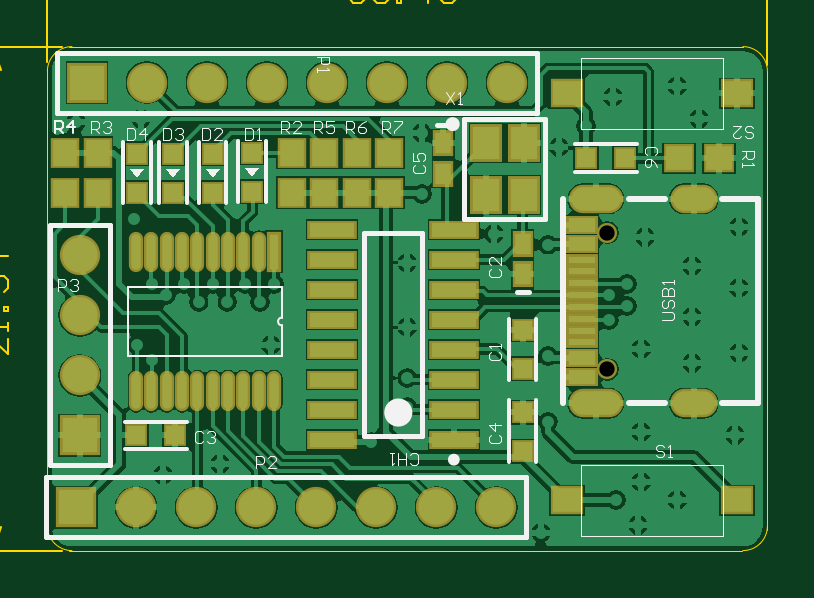
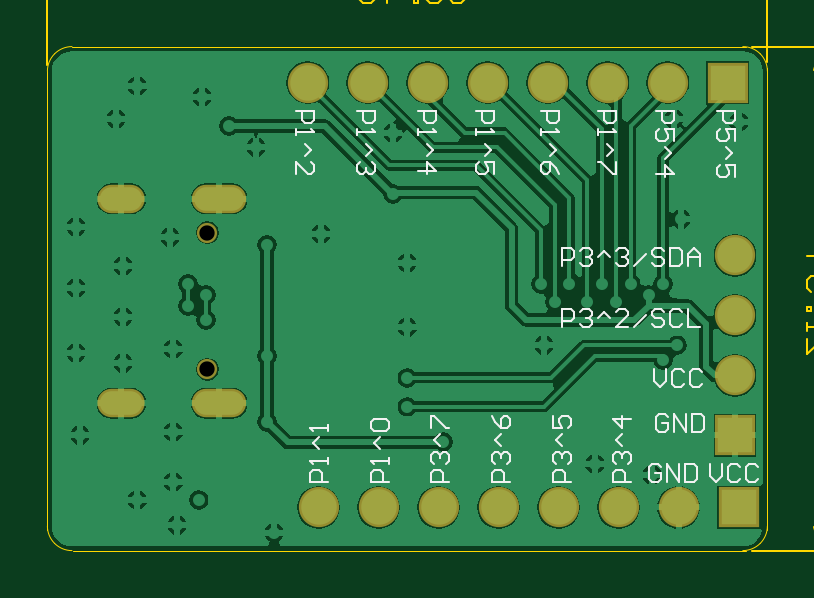
Circuit board: 12 layer files. Board 33.2 x 24.2 mm.
- drill: PCB1-RoundHoles.TXT (880 bytes)
- drill: PCB1-SlotHoles.TXT (279 bytes)
- drill: PCB1.DRL (825 bytes)
- bottom_copper: PCB1.GBL (38488 bytes)
- bottom_silk: PCB1.GBO (9598 bytes)
- bottom_mask: PCB1.GBS (1737 bytes)
- outline: PCB1.GKO (1864 bytes)
- outline: PCB1.GM1 (2955 bytes)
- top_copper: PCB1.GTL (51708 bytes)
- top_silk: PCB1.GTO (10035 bytes)
- paste: PCB1.GTP (2556 bytes)
- top_mask: PCB1.GTS (3557 bytes)

=== drill: PCB1-RoundHoles.TXT ===
M48
;Layer_Color=9474304
;FILE_FORMAT=2:5
INCH,LZ
;TYPE=PLATED
T1F00S00C0.01000
T3F00S00C0.03543
;TYPE=NON_PLATED
T4F00S00C0.02559
%
T01
X04866Y01866
X04962Y01884
X04974Y02154
X04926
X04902Y02184
X04872Y02166
X04848Y02184
X0495
X05004
X05052
X05028Y02154
X05046Y02082
X04824
X04848Y02058
X04818Y02292
X0483Y0246
X04722Y02454
X05298Y02436
Y02334
X05274Y0222
Y02112
Y02028
Y0198
X05214Y0192087
X05508Y019548
Y02064
X0561Y02124
Y02166
X0564Y02148
Y02184
X0567Y02262
X05748Y02214
Y0213
Y02052
X05826Y0207
Y02178
Y0228
X0576Y0246
X05724Y02514
X05616Y02496
X055715Y02448
X05526Y02412
X05508Y0225
X05418Y02268
X05664Y02076
Y01938
Y01854
X05622Y01824
X05658Y01782
X05724Y01824
X0582Y01932
X05496Y0177
T03
X04722Y01812
X04822
X04922
X05022
X05122
X05222
X05322
X05422
X0544Y0252
X0534
X0524
X0514
X0504
X0494
X0484
X0474
X04728Y02232
Y02132
Y02032
Y01932
T04
X0560731Y0204222
Y0226978
M30

=== drill: PCB1-SlotHoles.TXT ===
M48
;Layer_Color=9474304
;FILE_FORMAT=2:5
INCH,LZ
;TYPE=PLATED
T2F00S00C0.02362
;TYPE=NON_PLATED
%
G90
G05
T02
G00X0560928Y0198592
M15
G01X0556598
M16
G00X0576676Y0198592
M15
G01X0573526
M16
G00X0576676Y0232608
M15
G01X0573526
M16
G00X0560928Y0232608
M15
G01X0556597
M16
M17
M30

=== drill: PCB1.DRL (825 bytes, source withheld) ===
=== bottom_copper: PCB1.GBL (38488 bytes, source omitted) ===
=== bottom_silk: PCB1.GBO (9598 bytes, source omitted) ===
=== bottom_mask: PCB1.GBS ===
%FSLAX25Y25*%
%MOIN*%
G70*
G01*
G75*
G04 Layer_Color=16711935*
%ADD10O,0.01575X0.05906*%
%ADD11R,0.01575X0.05906*%
%ADD12R,0.03937X0.04331*%
%ADD13R,0.03000X0.03000*%
%ADD14R,0.02756X0.03543*%
%ADD15R,0.07480X0.02362*%
%ADD16R,0.04528X0.01181*%
%ADD17R,0.04528X0.02362*%
%ADD18R,0.04724X0.03937*%
%ADD19R,0.04528X0.05512*%
%ADD20R,0.03000X0.03000*%
%ADD21R,0.04331X0.03937*%
%ADD22C,0.00600*%
%ADD23C,0.01000*%
%ADD24O,0.08263X0.03937*%
%ADD25O,0.07082X0.03937*%
%ADD26C,0.02559*%
%ADD27C,0.05906*%
%ADD28R,0.05906X0.05906*%
%ADD29R,0.05906X0.05906*%
%ADD30C,0.02000*%
%ADD31C,0.00394*%
%ADD32C,0.02362*%
%ADD33C,0.00984*%
%ADD34C,0.01181*%
%ADD35C,0.00787*%
%ADD36C,0.00197*%
%ADD37C,0.00800*%
%ADD38C,0.00100*%
%ADD39C,0.00300*%
%ADD40O,0.02375X0.06706*%
%ADD41R,0.02375X0.06706*%
%ADD42R,0.04737X0.05131*%
%ADD43R,0.03800X0.03800*%
%ADD44R,0.03556X0.04343*%
%ADD45R,0.08280X0.03162*%
%ADD46R,0.05328X0.01981*%
%ADD47R,0.05328X0.03162*%
%ADD48R,0.05524X0.04737*%
%ADD49R,0.05328X0.06312*%
%ADD50R,0.03800X0.03800*%
%ADD51R,0.05131X0.04737*%
%ADD52O,0.09063X0.04737*%
%ADD53O,0.07882X0.04737*%
%ADD54C,0.03359*%
%ADD55C,0.06706*%
%ADD56R,0.06706X0.06706*%
%ADD57R,0.06706X0.06706*%
D52*
X558763Y198592D02*
D03*
X558763Y232608D02*
D03*
D53*
X575101Y198592D02*
D03*
X575101Y232608D02*
D03*
D54*
X560731Y204222D02*
D03*
Y226978D02*
D03*
D55*
X544000Y252000D02*
D03*
X534000D02*
D03*
X524000D02*
D03*
X514000D02*
D03*
X504000D02*
D03*
X494000D02*
D03*
X484000D02*
D03*
X472800Y203200D02*
D03*
Y213200D02*
D03*
Y223200D02*
D03*
X542200Y181200D02*
D03*
X532200D02*
D03*
X522200D02*
D03*
X512200D02*
D03*
X502200D02*
D03*
X492200D02*
D03*
X482200D02*
D03*
D56*
X474000Y252000D02*
D03*
X472200Y181200D02*
D03*
D57*
X472800Y193200D02*
D03*
M02*

=== outline: PCB1.GKO ===
%FSLAX25Y25*%
%MOIN*%
G70*
G01*
G75*
G04 Layer_Color=16711935*
%ADD10O,0.01575X0.05906*%
%ADD11R,0.01575X0.05906*%
%ADD12R,0.03937X0.04331*%
%ADD13R,0.03000X0.03000*%
%ADD14R,0.02756X0.03543*%
%ADD15R,0.07480X0.02362*%
%ADD16R,0.04528X0.01181*%
%ADD17R,0.04528X0.02362*%
%ADD18R,0.04724X0.03937*%
%ADD19R,0.04528X0.05512*%
%ADD20R,0.03000X0.03000*%
%ADD21R,0.04331X0.03937*%
%ADD22C,0.00600*%
%ADD23C,0.01000*%
%ADD24O,0.08263X0.03937*%
%ADD25O,0.07082X0.03937*%
%ADD26C,0.02559*%
%ADD27C,0.05906*%
%ADD28R,0.05906X0.05906*%
%ADD29R,0.05906X0.05906*%
%ADD30C,0.02000*%
%ADD31C,0.00394*%
%ADD32C,0.02362*%
%ADD33C,0.00984*%
%ADD34C,0.01181*%
%ADD35C,0.00787*%
%ADD36C,0.00197*%
%ADD37C,0.00800*%
%ADD38C,0.00100*%
%ADD39C,0.00300*%
%ADD40O,0.02375X0.06706*%
%ADD41R,0.02375X0.06706*%
%ADD42R,0.04737X0.05131*%
%ADD43R,0.03800X0.03800*%
%ADD44R,0.03556X0.04343*%
%ADD45R,0.08280X0.03162*%
%ADD46R,0.05328X0.01981*%
%ADD47R,0.05328X0.03162*%
%ADD48R,0.05524X0.04737*%
%ADD49R,0.05328X0.06312*%
%ADD50R,0.03800X0.03800*%
%ADD51R,0.05131X0.04737*%
%ADD52O,0.09063X0.04737*%
%ADD53O,0.07882X0.04737*%
%ADD54C,0.03359*%
%ADD55C,0.06706*%
%ADD56R,0.06706X0.06706*%
%ADD57R,0.06706X0.06706*%
D36*
X587400Y253903D02*
G03*
X586200Y256800I-4097J0D01*
G01*
D02*
G03*
X583303Y258000I-2897J-2897D01*
G01*
X586200Y175200D02*
G03*
X587400Y178097I-2897J2897D01*
G01*
X583303Y174000D02*
G03*
X586200Y175200I0J4097D01*
G01*
X468600D02*
G03*
X471497Y174000I2897J2897D01*
G01*
X467400Y178097D02*
G03*
X468600Y175200I4097J0D01*
G01*
Y256800D02*
G03*
X467400Y253903I2897J-2897D01*
G01*
X471497Y258000D02*
G03*
X468600Y256800I0J-4097D01*
G01*
X467400Y177497D02*
Y178800D01*
Y177600D02*
Y254400D01*
X587400Y177497D02*
Y178200D01*
X471000Y174000D02*
X583200D01*
X587400Y253800D02*
Y253903D01*
X583200Y258000D02*
X583303D01*
X587400Y177600D02*
Y253800D01*
X471000Y258000D02*
X583200D01*
M02*

=== outline: PCB1.GM1 ===
%FSLAX25Y25*%
%MOIN*%
G70*
G01*
G75*
G04 Layer_Color=16711935*
%ADD10O,0.01575X0.05906*%
%ADD11R,0.01575X0.05906*%
%ADD12R,0.03937X0.04331*%
%ADD13R,0.03000X0.03000*%
%ADD14R,0.02756X0.03543*%
%ADD15R,0.07480X0.02362*%
%ADD16R,0.04528X0.01181*%
%ADD17R,0.04528X0.02362*%
%ADD18R,0.04724X0.03937*%
%ADD19R,0.04528X0.05512*%
%ADD20R,0.03000X0.03000*%
%ADD21R,0.04331X0.03937*%
%ADD22C,0.00600*%
%ADD23C,0.01000*%
%ADD24O,0.08263X0.03937*%
%ADD25O,0.07082X0.03937*%
%ADD26C,0.02559*%
%ADD27C,0.05906*%
%ADD28R,0.05906X0.05906*%
%ADD29R,0.05906X0.05906*%
%ADD30C,0.02000*%
%ADD31C,0.00394*%
%ADD32C,0.02362*%
%ADD33C,0.00984*%
%ADD34C,0.01181*%
%ADD35C,0.00787*%
%ADD36C,0.00197*%
%ADD37C,0.00800*%
%ADD38C,0.00100*%
%ADD39C,0.00300*%
%ADD40O,0.02375X0.06706*%
%ADD41R,0.02375X0.06706*%
%ADD42R,0.04737X0.05131*%
%ADD43R,0.03800X0.03800*%
%ADD44R,0.03556X0.04343*%
%ADD45R,0.08280X0.03162*%
%ADD46R,0.05328X0.01981*%
%ADD47R,0.05328X0.03162*%
%ADD48R,0.05524X0.04737*%
%ADD49R,0.05328X0.06312*%
%ADD50R,0.03800X0.03800*%
%ADD51R,0.05131X0.04737*%
%ADD52O,0.09063X0.04737*%
%ADD53O,0.07882X0.04737*%
%ADD54C,0.03359*%
%ADD55C,0.06706*%
%ADD56R,0.06706X0.06706*%
%ADD57R,0.06706X0.06706*%
D31*
X458006Y174000D02*
X469902D01*
X458006Y258000D02*
X469902D01*
X458400Y174000D02*
Y205898D01*
Y224527D02*
Y258000D01*
Y174000D02*
X459712Y177937D01*
X457088D02*
X458400Y174000D01*
X457088Y254063D02*
X458400Y258000D01*
X459712Y254063D01*
X587400Y254898D02*
Y267994D01*
X467400Y255498D02*
Y267994D01*
X536255Y267600D02*
X587400D01*
X467400D02*
X516970D01*
X583463Y268912D02*
X587400Y267600D01*
X583463Y266288D02*
X587400Y267600D01*
X467400D02*
X471337Y266288D01*
X467400Y267600D02*
X471337Y268912D01*
X460762Y209309D02*
Y206685D01*
X458138Y209309D01*
X457482D01*
X456826Y208653D01*
Y207341D01*
X457482Y206685D01*
X460762Y210621D02*
Y211933D01*
Y211277D01*
X456826D01*
X457482Y210621D01*
X460762Y213901D02*
X460106D01*
Y214557D01*
X460762D01*
Y213901D01*
X457482Y217180D02*
X456826Y217836D01*
Y219148D01*
X457482Y219804D01*
X458138D01*
X458794Y219148D01*
Y218492D01*
Y219148D01*
X459450Y219804D01*
X460106D01*
X460762Y219148D01*
Y217836D01*
X460106Y217180D01*
X460762Y223084D02*
X456826D01*
X458794Y221116D01*
Y223740D01*
X517757Y268518D02*
X518413Y269174D01*
X519725D01*
X520381Y268518D01*
Y267862D01*
X519725Y267206D01*
X519069D01*
X519725D01*
X520381Y266550D01*
Y265894D01*
X519725Y265238D01*
X518413D01*
X517757Y265894D01*
X521693Y268518D02*
X522349Y269174D01*
X523661D01*
X524317Y268518D01*
Y265894D01*
X523661Y265238D01*
X522349D01*
X521693Y265894D01*
Y268518D01*
X525629Y265238D02*
Y265894D01*
X526285D01*
Y265238D01*
X525629D01*
X530876D02*
Y269174D01*
X528908Y267206D01*
X531532D01*
X532844Y268518D02*
X533500Y269174D01*
X534812D01*
X535468Y268518D01*
Y267862D01*
X534812Y267206D01*
X535468Y266550D01*
Y265894D01*
X534812Y265238D01*
X533500D01*
X532844Y265894D01*
Y266550D01*
X533500Y267206D01*
X532844Y267862D01*
Y268518D01*
X533500Y267206D02*
X534812D01*
M02*

=== top_copper: PCB1.GTL (51708 bytes, source omitted) ===
=== top_silk: PCB1.GTO (10035 bytes, source omitted) ===
=== paste: PCB1.GTP ===
%FSLAX25Y25*%
%MOIN*%
G70*
G01*
G75*
G04 Layer_Color=8421504*
%ADD10O,0.01575X0.05906*%
%ADD11R,0.01575X0.05906*%
%ADD12R,0.03937X0.04331*%
%ADD13R,0.03000X0.03000*%
%ADD14R,0.02756X0.03543*%
%ADD15R,0.07480X0.02362*%
%ADD16R,0.04528X0.01181*%
%ADD17R,0.04528X0.02362*%
%ADD18R,0.04724X0.03937*%
%ADD19R,0.04528X0.05512*%
%ADD20R,0.03000X0.03000*%
%ADD21R,0.04331X0.03937*%
%ADD22C,0.00600*%
%ADD23C,0.01000*%
%ADD24O,0.08263X0.03937*%
%ADD25O,0.07082X0.03937*%
%ADD26C,0.02559*%
%ADD27C,0.05906*%
%ADD28R,0.05906X0.05906*%
%ADD29R,0.05906X0.05906*%
%ADD30C,0.02000*%
%ADD31C,0.00394*%
%ADD32C,0.02362*%
%ADD33C,0.00984*%
%ADD34C,0.01181*%
%ADD35C,0.00787*%
%ADD36C,0.00197*%
%ADD37C,0.00800*%
%ADD38C,0.00100*%
%ADD39C,0.00300*%
D10*
X482168Y200572D02*
D03*
X484727Y200572D02*
D03*
X487287D02*
D03*
X489846Y200572D02*
D03*
X492405D02*
D03*
X494964D02*
D03*
X497523D02*
D03*
X500082D02*
D03*
X502641D02*
D03*
X505200Y200572D02*
D03*
X482168Y223800D02*
D03*
X484727D02*
D03*
X487287D02*
D03*
X489846D02*
D03*
X492405D02*
D03*
X494964D02*
D03*
X497523D02*
D03*
X500082D02*
D03*
X502641D02*
D03*
D11*
X505200D02*
D03*
D12*
X508100Y240346D02*
D03*
Y233654D02*
D03*
X513500Y240346D02*
D03*
Y233654D02*
D03*
X519000Y240346D02*
D03*
Y233654D02*
D03*
X524400Y240346D02*
D03*
Y233654D02*
D03*
X475800Y240346D02*
D03*
Y233654D02*
D03*
X470400Y240346D02*
D03*
Y233654D02*
D03*
D13*
X501535Y240318D02*
D03*
Y233818D02*
D03*
X494935Y240118D02*
D03*
Y233618D02*
D03*
X488335Y240118D02*
D03*
Y233618D02*
D03*
X482335Y240118D02*
D03*
Y233618D02*
D03*
X546600Y204350D02*
D03*
X546600Y210850D02*
D03*
Y197050D02*
D03*
X546600Y190550D02*
D03*
D14*
X546600Y220041D02*
D03*
Y225159D02*
D03*
X533400Y241959D02*
D03*
Y236841D02*
D03*
D15*
X514862Y227500D02*
D03*
Y222500D02*
D03*
Y217500D02*
D03*
Y212500D02*
D03*
Y207500D02*
D03*
Y202500D02*
D03*
Y197500D02*
D03*
Y192500D02*
D03*
X535138Y227500D02*
D03*
Y222500D02*
D03*
Y217500D02*
D03*
Y212500D02*
D03*
Y207500D02*
D03*
Y202500D02*
D03*
Y197500D02*
D03*
Y192500D02*
D03*
D16*
X556499Y208710D02*
D03*
Y210679D02*
D03*
Y212647D02*
D03*
Y214616D02*
D03*
Y216584D02*
D03*
Y218553D02*
D03*
Y220521D02*
D03*
Y222490D02*
D03*
D17*
Y225049D02*
D03*
Y228198D02*
D03*
Y206151D02*
D03*
Y203001D02*
D03*
D18*
X582373Y182400D02*
D03*
X554027D02*
D03*
X582373Y250200D02*
D03*
X554027D02*
D03*
D19*
X540450Y233269D02*
D03*
X546750Y241931D02*
D03*
X540450D02*
D03*
X546750Y233269D02*
D03*
D20*
X488650Y193200D02*
D03*
X482150Y193200D02*
D03*
X563650Y239400D02*
D03*
X557150Y239400D02*
D03*
D21*
X579346Y239400D02*
D03*
X572654D02*
D03*
M02*

=== top_mask: PCB1.GTS ===
%FSLAX25Y25*%
%MOIN*%
G70*
G01*
G75*
G04 Layer_Color=8388736*
%ADD10O,0.01575X0.05906*%
%ADD11R,0.01575X0.05906*%
%ADD12R,0.03937X0.04331*%
%ADD13R,0.03000X0.03000*%
%ADD14R,0.02756X0.03543*%
%ADD15R,0.07480X0.02362*%
%ADD16R,0.04528X0.01181*%
%ADD17R,0.04528X0.02362*%
%ADD18R,0.04724X0.03937*%
%ADD19R,0.04528X0.05512*%
%ADD20R,0.03000X0.03000*%
%ADD21R,0.04331X0.03937*%
%ADD22C,0.00600*%
%ADD23C,0.01000*%
%ADD24O,0.08263X0.03937*%
%ADD25O,0.07082X0.03937*%
%ADD26C,0.02559*%
%ADD27C,0.05906*%
%ADD28R,0.05906X0.05906*%
%ADD29R,0.05906X0.05906*%
%ADD30C,0.02000*%
%ADD31C,0.00394*%
%ADD32C,0.02362*%
%ADD33C,0.00984*%
%ADD34C,0.01181*%
%ADD35C,0.00787*%
%ADD36C,0.00197*%
%ADD37C,0.00800*%
%ADD38C,0.00100*%
%ADD39C,0.00300*%
%ADD40O,0.02375X0.06706*%
%ADD41R,0.02375X0.06706*%
%ADD42R,0.04737X0.05131*%
%ADD43R,0.03800X0.03800*%
%ADD44R,0.03556X0.04343*%
%ADD45R,0.08280X0.03162*%
%ADD46R,0.05328X0.01981*%
%ADD47R,0.05328X0.03162*%
%ADD48R,0.05524X0.04737*%
%ADD49R,0.05328X0.06312*%
%ADD50R,0.03800X0.03800*%
%ADD51R,0.05131X0.04737*%
%ADD52O,0.09063X0.04737*%
%ADD53O,0.07882X0.04737*%
%ADD54C,0.03359*%
%ADD55C,0.06706*%
%ADD56R,0.06706X0.06706*%
%ADD57R,0.06706X0.06706*%
D40*
X482168Y200572D02*
D03*
X484727Y200572D02*
D03*
X487287D02*
D03*
X489846Y200572D02*
D03*
X492405D02*
D03*
X494964D02*
D03*
X497523D02*
D03*
X500082D02*
D03*
X502641D02*
D03*
X505200Y200572D02*
D03*
X482168Y223800D02*
D03*
X484727D02*
D03*
X487287D02*
D03*
X489846D02*
D03*
X492405D02*
D03*
X494964D02*
D03*
X497523D02*
D03*
X500082D02*
D03*
X502641D02*
D03*
D41*
X505200D02*
D03*
D42*
X508100Y240346D02*
D03*
Y233654D02*
D03*
X513500Y240346D02*
D03*
Y233654D02*
D03*
X519000Y240346D02*
D03*
Y233654D02*
D03*
X524400Y240346D02*
D03*
Y233654D02*
D03*
X475800Y240346D02*
D03*
Y233654D02*
D03*
X470400Y240346D02*
D03*
Y233654D02*
D03*
D43*
X501535Y240318D02*
D03*
Y233818D02*
D03*
X494935Y240118D02*
D03*
Y233618D02*
D03*
X488335Y240118D02*
D03*
Y233618D02*
D03*
X482335Y240118D02*
D03*
Y233618D02*
D03*
X546600Y204350D02*
D03*
X546600Y210850D02*
D03*
Y197050D02*
D03*
X546600Y190550D02*
D03*
D44*
X546600Y220041D02*
D03*
Y225159D02*
D03*
X533400Y241959D02*
D03*
Y236841D02*
D03*
D45*
X514862Y227500D02*
D03*
Y222500D02*
D03*
Y217500D02*
D03*
Y212500D02*
D03*
Y207500D02*
D03*
Y202500D02*
D03*
Y197500D02*
D03*
Y192500D02*
D03*
X535138Y227500D02*
D03*
Y222500D02*
D03*
Y217500D02*
D03*
Y212500D02*
D03*
Y207500D02*
D03*
Y202500D02*
D03*
Y197500D02*
D03*
Y192500D02*
D03*
D46*
X556499Y208710D02*
D03*
Y210679D02*
D03*
Y212647D02*
D03*
Y214616D02*
D03*
Y216584D02*
D03*
Y218553D02*
D03*
Y220521D02*
D03*
Y222490D02*
D03*
D47*
Y225049D02*
D03*
Y228198D02*
D03*
Y206151D02*
D03*
Y203001D02*
D03*
D48*
X582373Y182400D02*
D03*
X554027D02*
D03*
X582373Y250200D02*
D03*
X554027D02*
D03*
D49*
X540450Y233269D02*
D03*
X546750Y241931D02*
D03*
X540450D02*
D03*
X546750Y233269D02*
D03*
D50*
X488650Y193200D02*
D03*
X482150Y193200D02*
D03*
X563650Y239400D02*
D03*
X557150Y239400D02*
D03*
D51*
X579346Y239400D02*
D03*
X572654D02*
D03*
D52*
X558763Y198592D02*
D03*
X558763Y232608D02*
D03*
D53*
X575101Y198592D02*
D03*
X575101Y232608D02*
D03*
D54*
X560731Y204222D02*
D03*
Y226978D02*
D03*
D55*
X544000Y252000D02*
D03*
X534000D02*
D03*
X524000D02*
D03*
X514000D02*
D03*
X504000D02*
D03*
X494000D02*
D03*
X484000D02*
D03*
X472800Y203200D02*
D03*
Y213200D02*
D03*
Y223200D02*
D03*
X542200Y181200D02*
D03*
X532200D02*
D03*
X522200D02*
D03*
X512200D02*
D03*
X502200D02*
D03*
X492200D02*
D03*
X482200D02*
D03*
D56*
X474000Y252000D02*
D03*
X472200Y181200D02*
D03*
D57*
X472800Y193200D02*
D03*
M02*

